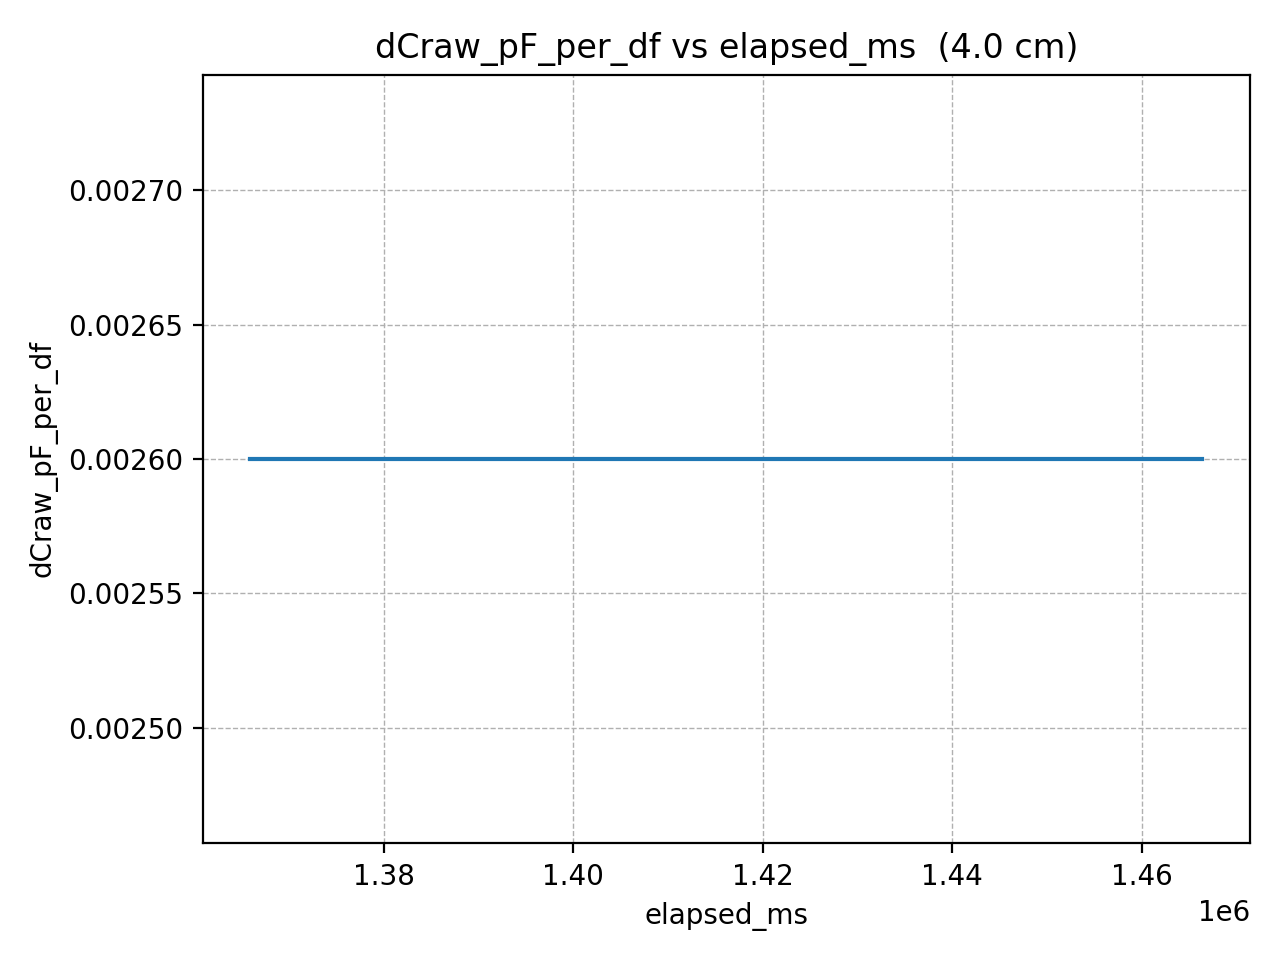

The table this chart was drawn from, first rows:
elapsed_ms, dCraw_pF_per_df
1365915, 0.0026
1367966, 0.0026
1370017, 0.0026
1372068, 0.0026
1374119, 0.0026
1376170, 0.0026
1378221, 0.0026
1380272, 0.0026
1382323, 0.0026
1384374, 0.0026
1386425, 0.0026
1388476, 0.0026
1390527, 0.0026
1392578, 0.0026
1394629, 0.0026
1396680, 0.0026
1398731, 0.0026
1400782, 0.0026
1402833, 0.0026
1404884, 0.0026
1406935, 0.0026
1408986, 0.0026
1411037, 0.0026
1413088, 0.0026
1415139, 0.0026
1417190, 0.0026
1419241, 0.0026
1421292, 0.0026
1423343, 0.0026
1425394, 0.0026
1427445, 0.0026
1429496, 0.0026
1431547, 0.0026
1433598, 0.0026
1435649, 0.0026
1437700, 0.0026
1439751, 0.0026
1441802, 0.0026
1443853, 0.0026
1445904, 0.0026
1447955, 0.0026
1450006, 0.0026
1452057, 0.0026
1454108, 0.0026
1456159, 0.0026
1458210, 0.0026
1460261, 0.0026
1462312, 0.0026
1464363, 0.0026
1466414, 0.0026
